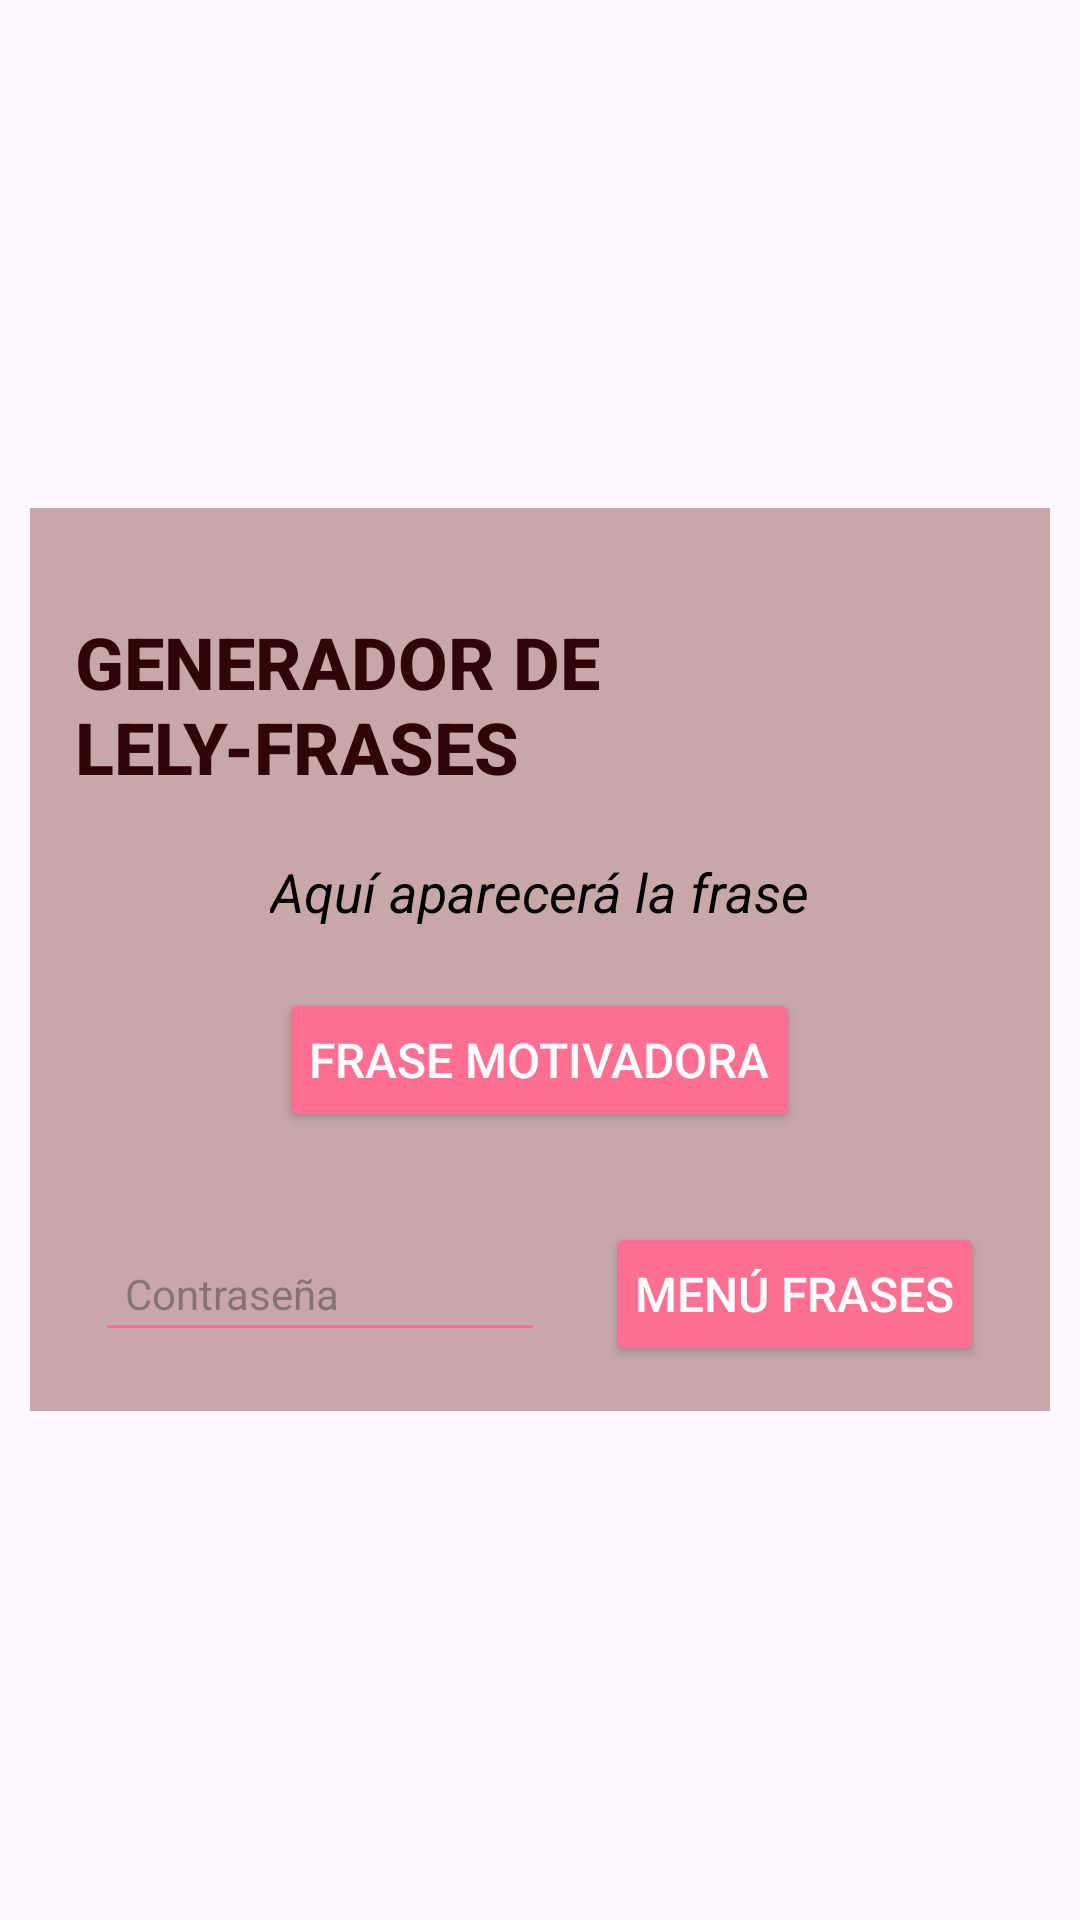

Reconstruct the res/layout file that produces this screen, plus the resources it refers to.
<!-- AndroidManifest.xml: application theme Theme.RegaloLely -->
<!-- res/layout/activity_main.xml -->
<?xml version="1.0" encoding="utf-8"?>
<LinearLayout
    xmlns:android="http://schemas.android.com/apk/res/android"
    android:layout_width="match_parent"
    android:layout_height="match_parent"
    android:gravity="center"
    android:orientation="vertical"
    android:background="@drawable/fondo">

    <LinearLayout
        android:layout_width="wrap_content"
        android:layout_height="wrap_content"
        android:gravity="center"
        android:orientation="vertical"
        android:padding="15dp"
        android:background="#C7A7A7"
        android:layout_margin="10dp">

        
        <TextView
            android:layout_width="wrap_content"
            android:layout_height="wrap_content"
            android:text="GENERADOR DE LELY-FRASES"
            android:textSize="24sp"
            android:textStyle="bold"
            android:textColor="#2F0505"
            android:layout_marginTop="20dp"
            android:fontFamily="sans-serif-medium"/>

        
        <TextView
            android:id="@+id/frase"
            android:layout_width="wrap_content"
            android:layout_height="wrap_content"
            android:text="Aquí aparecerá la frase"
            android:textStyle="italic"
            android:textColor="#000000"
            android:textSize="18sp"
            android:layout_marginTop="20dp"/>

        
        <Button
            android:id="@+id/btnMostrar"
            android:layout_width="wrap_content"
            android:layout_height="wrap_content"
            android:text="Frase motivadora"
            android:textColor="#FFFFFF"
            android:backgroundTint="#FF6F91"
            android:textSize="16sp"
            android:layout_marginTop="20dp"
            android:layout_gravity="center"
            android:padding="10dp"
            android:drawablePadding="10dp"/>

        
        <LinearLayout
            android:layout_width="match_parent"
            android:layout_height="wrap_content"
            android:orientation="horizontal"
            android:gravity="center"
            android:layout_marginTop="30dp">

            
            <EditText
                android:id="@+id/txtContrasena"

                android:layout_width="150dp"
                android:layout_height="wrap_content"
                android:hint="Contraseña"
                android:backgroundTint="#FF6F91"
                android:textColor="#000000"
                android:layout_marginEnd="20dp"
                android:padding="10dp"
                android:textSize="14sp"
                android:inputType="textPassword"/>

            
            <Button
                android:id="@+id/btnMenu"
                android:layout_width="wrap_content"
                android:layout_height="wrap_content"
                android:text="Menú frases"
                android:textColor="#FFFFFF"
                android:backgroundTint="#FF6F91"
                android:textSize="16sp"
                android:layout_gravity="center"
                android:padding="10dp"
                android:drawablePadding="10dp"/>
        </LinearLayout>
    </LinearLayout>

</LinearLayout>
<!-- resources referenced by this layout -->
<resources>
  <style name="Theme.RegaloLely" parent="Base.Theme.RegaloLely" />
  <style name="Base.Theme.RegaloLely" parent="Theme.Material3.DayNight.NoActionBar">
          
          
      </style>
</resources>
